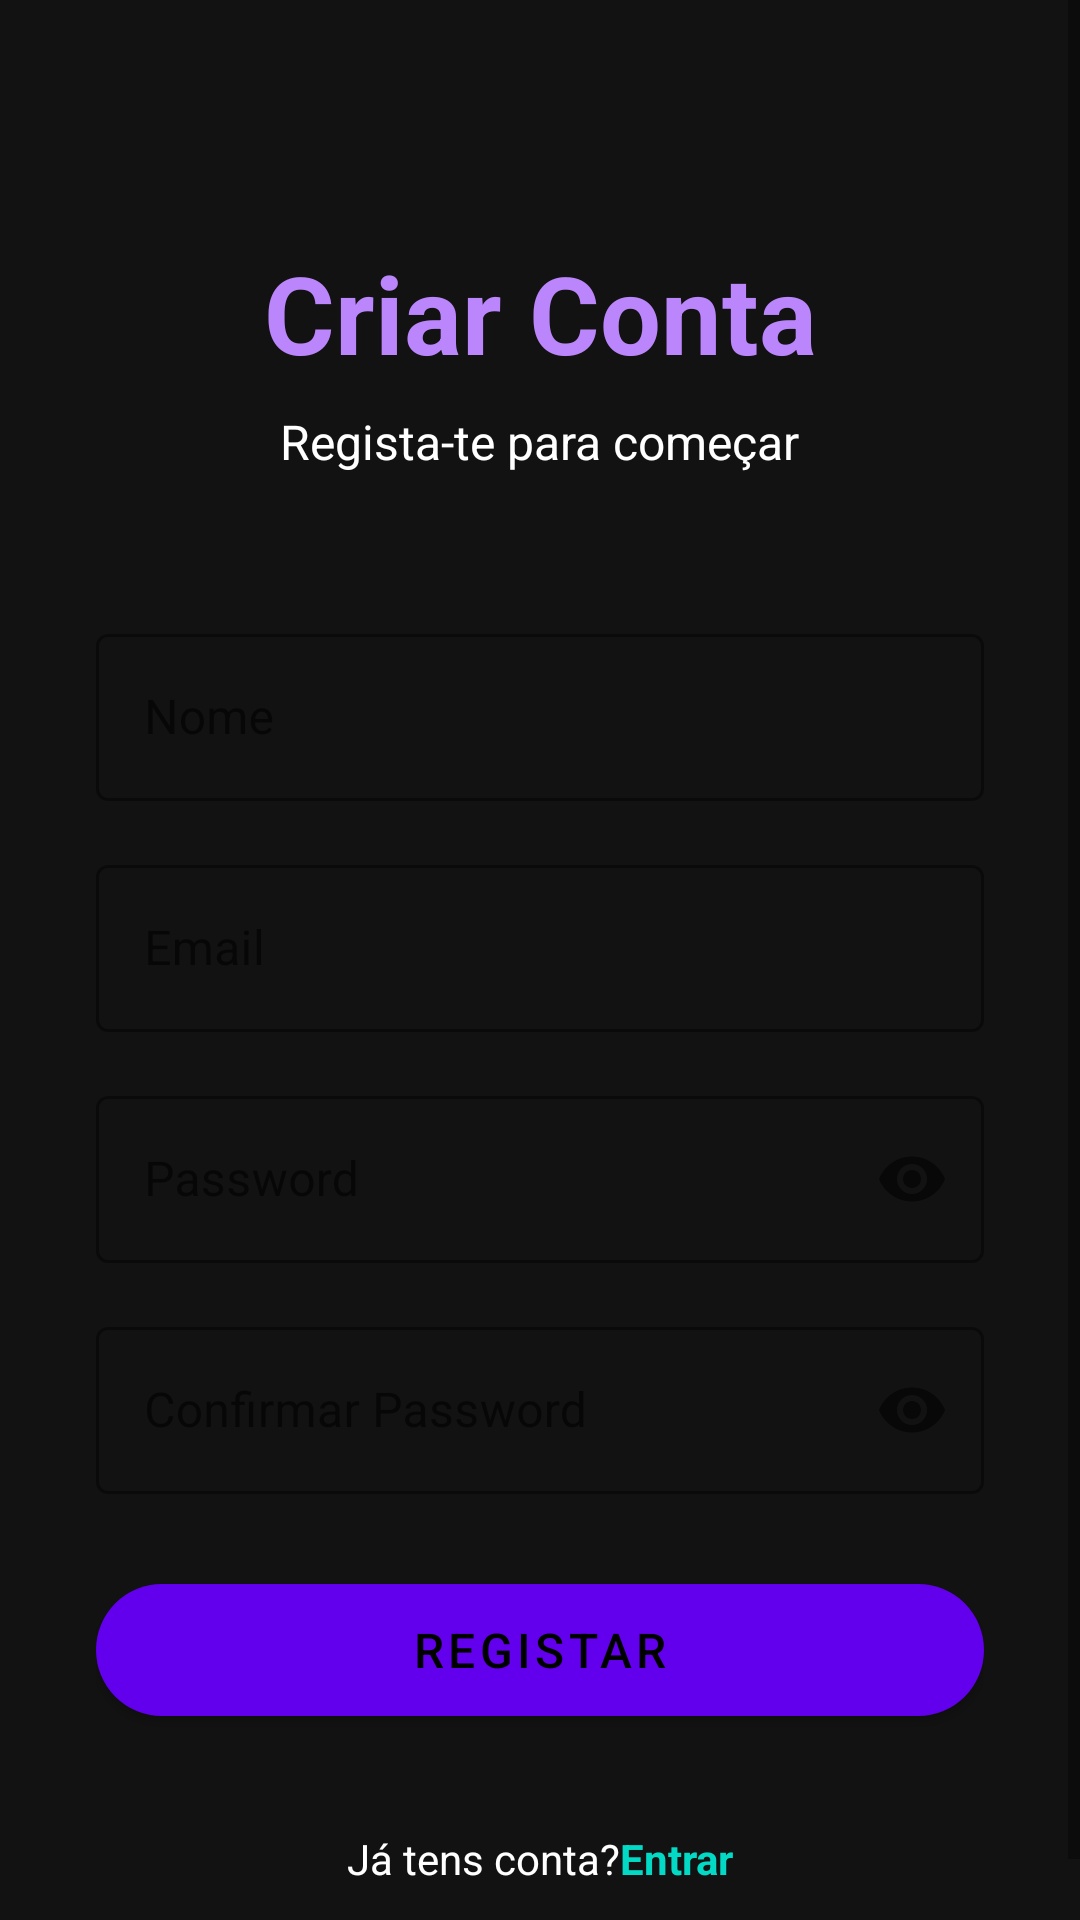

This screen was rendered from an Android layout file. Write that file and the resources it references.
<!-- AndroidManifest.xml: application theme Theme.IKnowU -->
<!-- res/layout/activity_register.xml -->
<?xml version="1.0" encoding="utf-8"?>
<ScrollView xmlns:android="http://schemas.android.com/apk/res/android"
    xmlns:app="http://schemas.android.com/apk/res-auto"
    android:layout_width="match_parent"
    android:layout_height="match_parent"
    android:background="@color/dark_background"
    android:fillViewport="true">

    <androidx.constraintlayout.widget.ConstraintLayout
        android:layout_width="match_parent"
        android:layout_height="wrap_content"
        android:padding="32dp">

        
        <TextView
            android:id="@+id/tv_app_title"
            android:layout_width="wrap_content"
            android:layout_height="wrap_content"
            android:layout_marginTop="48dp"
            android:text="@string/register_title"
            android:textColor="@color/purple_200"
            android:textSize="36sp"
            android:textStyle="bold"
            app:layout_constraintEnd_toEndOf="parent"
            app:layout_constraintStart_toStartOf="parent"
            app:layout_constraintTop_toTopOf="parent" />

        <TextView
            android:id="@+id/tv_subtitle"
            android:layout_width="wrap_content"
            android:layout_height="wrap_content"
            android:layout_marginTop="8dp"
            android:text="@string/register_subtitle"
            android:textColor="@color/dark_text"
            android:textSize="16sp"
            app:layout_constraintEnd_toEndOf="parent"
            app:layout_constraintStart_toStartOf="parent"
            app:layout_constraintTop_toBottomOf="@id/tv_app_title" />

        
        <com.google.android.material.textfield.TextInputLayout
            android:id="@+id/til_name"
            style="@style/Widget.MaterialComponents.TextInputLayout.OutlinedBox"
            android:layout_width="0dp"
            android:layout_height="wrap_content"
            android:layout_marginTop="48dp"
            android:hint="@string/hint_name"
            app:boxStrokeColor="@color/purple_200"
            app:hintTextColor="@color/purple_200"
            app:layout_constraintEnd_toEndOf="parent"
            app:layout_constraintStart_toStartOf="parent"
            app:layout_constraintTop_toBottomOf="@id/tv_subtitle">

            <com.google.android.material.textfield.TextInputEditText
                android:id="@+id/et_name"
                android:layout_width="match_parent"
                android:layout_height="wrap_content"
                android:inputType="textPersonName"
                android:textColor="@color/dark_text" />

        </com.google.android.material.textfield.TextInputLayout>

        
        <com.google.android.material.textfield.TextInputLayout
            android:id="@+id/til_email"
            style="@style/Widget.MaterialComponents.TextInputLayout.OutlinedBox"
            android:layout_width="0dp"
            android:layout_height="wrap_content"
            android:layout_marginTop="16dp"
            android:hint="@string/hint_email"
            app:boxStrokeColor="@color/purple_200"
            app:hintTextColor="@color/purple_200"
            app:layout_constraintEnd_toEndOf="parent"
            app:layout_constraintStart_toStartOf="parent"
            app:layout_constraintTop_toBottomOf="@id/til_name">

            <com.google.android.material.textfield.TextInputEditText
                android:id="@+id/et_email"
                android:layout_width="match_parent"
                android:layout_height="wrap_content"
                android:inputType="textEmailAddress"
                android:textColor="@color/dark_text" />

        </com.google.android.material.textfield.TextInputLayout>

        
        <com.google.android.material.textfield.TextInputLayout
            android:id="@+id/til_password"
            style="@style/Widget.MaterialComponents.TextInputLayout.OutlinedBox"
            android:layout_width="0dp"
            android:layout_height="wrap_content"
            android:layout_marginTop="16dp"
            android:hint="@string/hint_password"
            app:boxStrokeColor="@color/purple_200"
            app:endIconMode="password_toggle"
            app:hintTextColor="@color/purple_200"
            app:layout_constraintEnd_toEndOf="parent"
            app:layout_constraintStart_toStartOf="parent"
            app:layout_constraintTop_toBottomOf="@id/til_email">

            <com.google.android.material.textfield.TextInputEditText
                android:id="@+id/et_password"
                android:layout_width="match_parent"
                android:layout_height="wrap_content"
                android:inputType="textPassword"
                android:textColor="@color/dark_text" />

        </com.google.android.material.textfield.TextInputLayout>

        
        <com.google.android.material.textfield.TextInputLayout
            android:id="@+id/til_confirm_password"
            style="@style/Widget.MaterialComponents.TextInputLayout.OutlinedBox"
            android:layout_width="0dp"
            android:layout_height="wrap_content"
            android:layout_marginTop="16dp"
            android:hint="@string/hint_confirm_password"
            app:boxStrokeColor="@color/purple_200"
            app:endIconMode="password_toggle"
            app:hintTextColor="@color/purple_200"
            app:layout_constraintEnd_toEndOf="parent"
            app:layout_constraintStart_toStartOf="parent"
            app:layout_constraintTop_toBottomOf="@id/til_password">

            <com.google.android.material.textfield.TextInputEditText
                android:id="@+id/et_confirm_password"
                android:layout_width="match_parent"
                android:layout_height="wrap_content"
                android:inputType="textPassword"
                android:textColor="@color/dark_text" />

        </com.google.android.material.textfield.TextInputLayout>

        
        <com.google.android.material.button.MaterialButton
            android:id="@+id/btn_register"
            android:layout_width="0dp"
            android:layout_height="56dp"
            android:layout_marginTop="24dp"
            android:text="@string/btn_register"
            android:textSize="16sp"
            app:backgroundTint="@color/purple_500"
            app:cornerRadius="28dp"
            app:layout_constraintEnd_toEndOf="parent"
            app:layout_constraintStart_toStartOf="parent"
            app:layout_constraintTop_toBottomOf="@id/til_confirm_password" />

        
        <LinearLayout
            android:layout_width="wrap_content"
            android:layout_height="wrap_content"
            android:layout_marginTop="32dp"
            android:gravity="center"
            android:orientation="horizontal"
            app:layout_constraintEnd_toEndOf="parent"
            app:layout_constraintStart_toStartOf="parent"
            app:layout_constraintTop_toBottomOf="@id/btn_register">

            <TextView
                android:layout_width="wrap_content"
                android:layout_height="wrap_content"
                android:text="@string/has_account"
                android:textColor="@color/dark_text"
                android:textSize="14sp" />

            <TextView
                android:id="@+id/tv_login"
                android:layout_width="wrap_content"
                android:layout_height="wrap_content"
                android:text="@string/login"
                android:textColor="@color/teal_200"
                android:textSize="14sp"
                android:textStyle="bold" />

        </LinearLayout>

        
        <ProgressBar
            android:id="@+id/progress_bar"
            android:layout_width="wrap_content"
            android:layout_height="wrap_content"
            android:layout_marginTop="16dp"
            android:visibility="gone"
            app:layout_constraintEnd_toEndOf="parent"
            app:layout_constraintStart_toStartOf="parent"
            app:layout_constraintTop_toBottomOf="@id/btn_register" />

    </androidx.constraintlayout.widget.ConstraintLayout>
</ScrollView>
<!-- resources referenced by this layout -->
<resources>
  <color name="dark_background">#FF121212</color>
  <color name="dark_text">#FFFFFFFF</color>
  <color name="purple_200">#FFBB86FC</color>
  <color name="purple_500">#FF6200EE</color>
  <color name="teal_200">#FF03DAC5</color>
  <string name="btn_register">Registar</string>
  <string name="has_account">Já tens conta?</string>
  <string name="hint_confirm_password">Confirmar Password</string>
  <string name="hint_email">Email</string>
  <string name="hint_name">Nome</string>
  <string name="hint_password">Password</string>
  <string name="login">Entrar</string>
  <string name="register_subtitle">Regista-te para começar</string>
  <string name="register_title">Criar Conta</string>
  <style name="Theme.IKnowU" parent="Theme.MaterialComponents.DayNight.NoActionBar">
          
          <item name="colorPrimary">@color/purple_200</item>
          <item name="colorPrimaryVariant">@color/purple_700</item>
          <item name="colorOnPrimary">@color/black</item>
          
          <item name="colorSecondary">@color/teal_200</item>
          <item name="colorSecondaryVariant">@color/teal_200</item>
          <item name="colorOnSecondary">@color/black</item>
          
          <item name="android:statusBarColor">@color/dark_background</item>
          
          <item name="android:windowFullscreen">true</item>
          <item name="android:windowContentOverlay">@null</item>
      </style>
  <color name="purple_700">#FF3700B3</color>
  <color name="black">#FF000000</color>
</resources>
